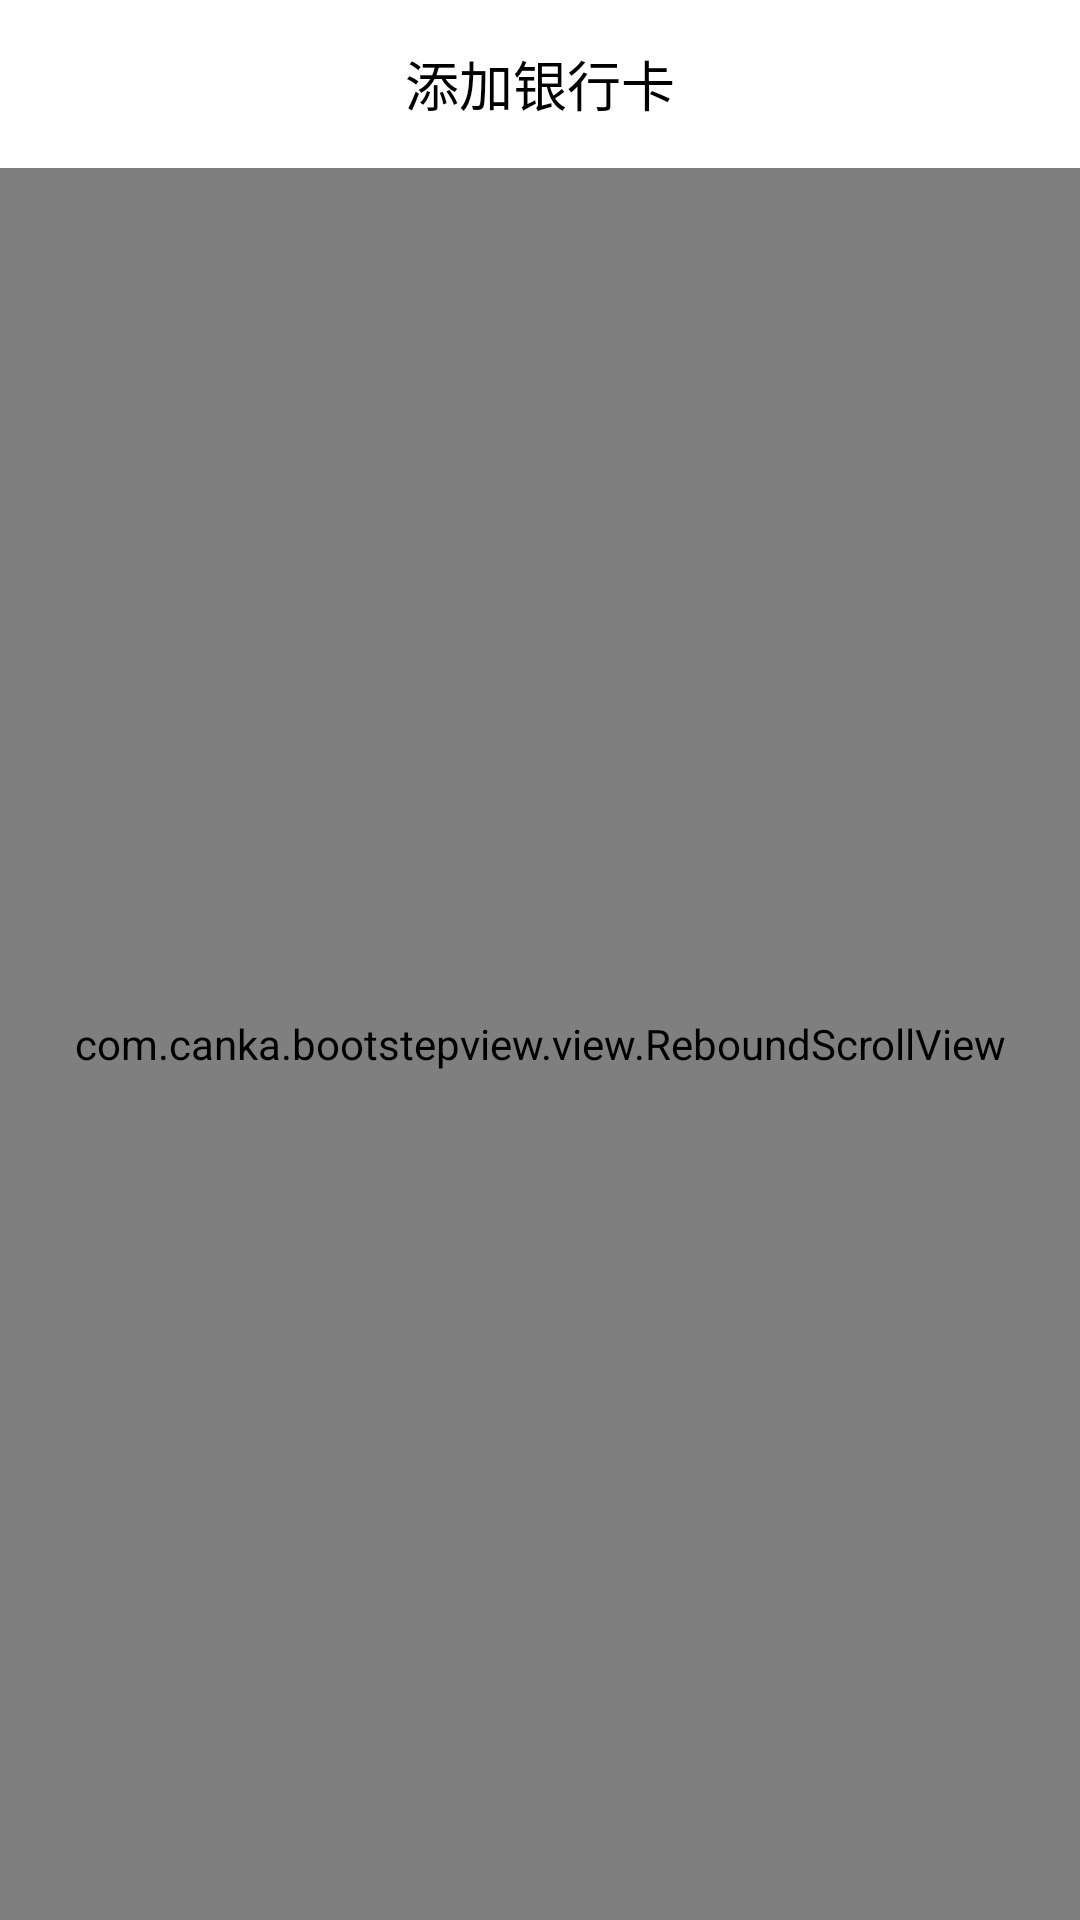

Android layout source for this screen:
<!-- AndroidManifest.xml: activity theme MyStyle -->
<!-- res/layout/activity_add_bank.xml -->
<?xml version="1.0" encoding="utf-8"?>
<LinearLayout xmlns:android="http://schemas.android.com/apk/res/android"
    xmlns:app="http://schemas.android.com/apk/res-auto"
    xmlns:tools="http://schemas.android.com/tools"
    android:layout_width="match_parent"
    android:layout_height="match_parent"
    android:background="@color/view_color"
    android:orientation="vertical">

    <android.support.v7.widget.Toolbar
        android:id="@+id/toolbar_add_bink"
        android:layout_width="match_parent"
        android:layout_height="?attr/actionBarSize"
        android:background="@android:color/white"
        android:navigationIcon="@mipmap/community_main_details_back"
        app:layout_collapseMode="pin"
        app:theme="@style/MyStyle">

        <TextView
            android:layout_width="wrap_content"
            android:layout_height="wrap_content"
            android:layout_gravity="center"
            android:text="@string/add_bink_card"
            android:textColor="@android:color/black"
            android:textSize="18sp" />
    </android.support.v7.widget.Toolbar>

    <com.canka.bootstepview.view.ReboundScrollView
        android:id="@+id/scrollview_add_bink"
        android:layout_width="match_parent"
        android:layout_height="match_parent"
        android:orientation="vertical"
        android:scrollbars="none">

        <LinearLayout
            android:layout_width="match_parent"
            android:layout_height="match_parent"
            android:orientation="vertical">

            <com.canka.bootstepview.view.BootStepView
                android:layout_width="match_parent"
                android:layout_height="100dp"
                android:paddingBottom="50dp"
                android:paddingLeft="20dp"
                android:paddingRight="20dp"
                android:paddingTop="40dp"
                app:circular_color="@color/colorAccent"
                app:circular_size="15dp"
                app:default_color="@color/actionsheet_gray"
                app:text_color="@color/colorAccent"
                app:three_color="false"
                app:two_color="false" />

            <View
                android:layout_width="match_parent"
                android:layout_height="20dp" />

            <LinearLayout
                android:layout_width="match_parent"
                android:layout_height="wrap_content"
                android:background="@color/white"
                android:gravity="center_vertical"
                android:orientation="horizontal"
                android:padding="15dp">

                <TextView
                    android:layout_width="wrap_content"
                    android:layout_height="wrap_content"
                    android:text="@string/bink_user_name"
                    android:textColor="@color/free_community_item_colors"
                    android:textSize="18sp" />

                <EditText
                    android:id="@+id/et_add_bink_username"
                    android:layout_width="match_parent"
                    android:layout_height="wrap_content"
                    android:inputType="textPersonName"
                    android:hint="@string/bank_edit_name"
                    android:textCursorDrawable="@drawable/edittext_cursor_colors"
                    android:layout_marginLeft="15dp"
                    android:background="@null"
                    android:textSize="18sp" />
            </LinearLayout>

            <View
                android:layout_width="match_parent"
                android:layout_height="1dp"
                android:layout_marginLeft="15dp"
                android:layout_marginRight="15dp"
                android:background="@color/view_color" />

            <LinearLayout
                android:layout_width="match_parent"
                android:layout_height="wrap_content"
                android:background="@color/white"
                android:gravity="center_vertical"
                android:padding="15dp">

                <TextView
                    android:id="@+id/tv_add_bink_code"
                    android:layout_width="wrap_content"
                    android:layout_height="wrap_content"
                    android:text="@string/bink_user_code"
                    android:textColor="@color/free_community_item_colors"
                    android:textSize="18sp" />

                <EditText
                    android:id="@+id/et_add_bink_code"
                    android:layout_width="0dp"
                    android:layout_height="wrap_content"
                    android:inputType="phone"
                    android:singleLine="true"
                    android:hint="@string/bank_edit_code"
                    android:layout_marginLeft="15dp"
                    android:layout_marginRight="5dp"
                    android:textCursorDrawable="@drawable/edittext_cursor_colors"
                    android:layout_weight="1"
                    android:background="@null"
                    android:textSize="18sp" />

                <ImageView
                    android:id="@+id/iv_add_bink_clear"
                    android:layout_width="wrap_content"
                    android:layout_height="wrap_content"
                    android:contentDescription="@string/app_name"
                    android:src="@mipmap/ic_clear_text"
                    android:visibility="gone" />

                <ImageView
                    android:id="@+id/iv_add_bink_camera"
                    android:layout_width="wrap_content"
                    android:layout_height="wrap_content"
                    android:layout_marginLeft="5dp"
                    android:contentDescription="@string/app_name"
                    android:padding="5dp"
                    android:src="@mipmap/ic_btn_create_group_select_image_pressed"
                    android:visibility="visible" />
            </LinearLayout>

            <LinearLayout
                android:layout_width="match_parent"
                android:layout_height="wrap_content"
                android:gravity="center_vertical"
                android:padding="15dp">

                <CheckBox
                    android:id="@+id/checkbox_add_bink"
                    android:layout_width="wrap_content"
                    android:layout_height="wrap_content"
                    android:button="@drawable/attribute_checkbox_selector"
                    android:checked="true" />

                <TextView
                    android:layout_width="wrap_content"
                    android:layout_height="wrap_content"
                    android:layout_marginLeft="10dp"
                    android:text="@string/bink_agreement"
                    android:textColor="@color/free_community_item_colors"
                    android:textSize="14sp" />
            </LinearLayout>

            <Button
                android:id="@+id/btn_add_bink_next"
                android:layout_width="match_parent"
                android:layout_height="wrap_content"
                android:layout_marginLeft="15dp"
                android:layout_marginRight="15dp"
                android:layout_marginTop="25dp"
                android:background="@color/colorAccent"
                android:text="@string/attribute_selection_nextstep"
                android:textColor="@color/white" />
        </LinearLayout>
    </com.canka.bootstepview.view.ReboundScrollView>
</LinearLayout>
<!-- resources referenced by this layout -->
<resources>
  <color name="actionsheet_gray">#8F8F8F</color>
  <color name="colorAccent">#FF4081</color>
  <color name="free_community_item_colors">#88000000</color>
  <color name="view_color">#eff2f7</color>
  <color name="white">#ffffff</color>
  <!-- drawable attribute_checkbox_selector (drawable) -->
  <?xml version="1.0" encoding="utf-8"?>
  <selector xmlns:android="http://schemas.android.com/apk/res/android">
  
      <item android:drawable="@mipmap/ic_canka_un_check" android:state_checked="false"/>
      <item android:drawable="@mipmap/ic_canka_checked" android:state_checked="true"/>
  </selector>
  <!-- drawable edittext_cursor_colors (drawable) -->
  <?xml version="1.0" encoding="utf-8"?>
  <shape xmlns:android="http://schemas.android.com/apk/res/android"
      android:shape="rectangle" >
  
      <size android:width="2dp" />
  
      <solid android:color="@color/attribute_color" />
      <padding android:top="-1dp" android:bottom="-1dp" />
  
  </shape>
  <!-- mipmap community_main_details_back: png bitmap (mipmap-xxhdpi, 1909 bytes) -->
  <!-- mipmap ic_btn_create_group_select_image_pressed: png bitmap (mipmap-xhdpi, 893 bytes) -->
  <!-- mipmap ic_clear_text: png bitmap (mipmap-xhdpi, 593 bytes) -->
  <string name="add_bink_card">添加银行卡</string>
  <string name="app_name">BootStepView</string>
  <string name="attribute_selection_nextstep">下一步</string>
  <string name="bank_edit_code">输入19位银行卡号</string>
  <string name="bank_edit_name">输入中文姓名</string>
  <string name="bink_agreement">阅读并同意《银行卡支付用户协议》</string>
  <string name="bink_user_code">卡号</string>
  <string name="bink_user_name">姓名</string>
  <style name="MyStyle" parent="Theme.AppCompat.Light.NoActionBar">
          <item name="actionMenuTextAppearance">@style/MenuTextStyle</item>
      </style>
  <color name="attribute_color">#14BA92</color>
  <style name="MenuTextStyle">
          <item name="android:textColor">@color/attribute_color</item>
          <item name="android:textSize">16sp</item>
      </style>
</resources>
